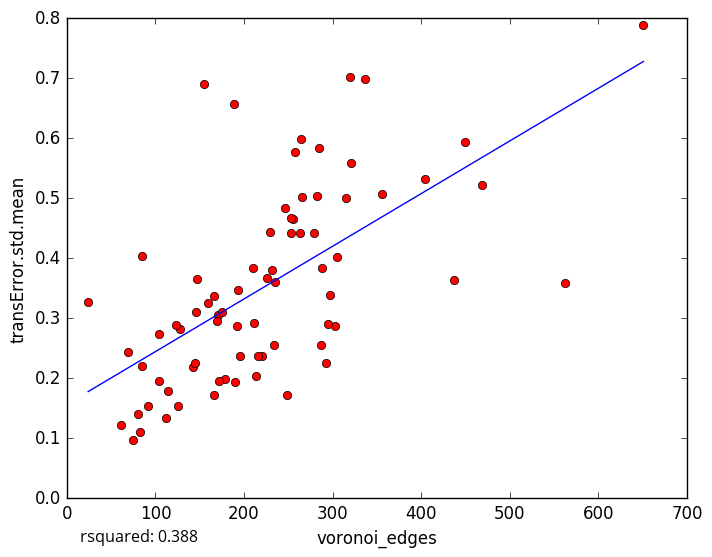

The data file committed next to this chart (first rows):
voronoi_edges, transError.std.mean
264, 0.598
288, 0.3834
178, 0.1984
61, 0.1227
92, 0.1538
229, 0.444
404, 0.5318
305, 0.4021
171, 0.306
112, 0.1333
104, 0.1947
82, 0.1104
80, 0.1398
114, 0.1784
85, 0.2198
69, 0.2434
234, 0.2561
297, 0.3385
285, 0.5839
159, 0.3258
449, 0.5942
257, 0.5774
210, 0.3838
337, 0.6984
147, 0.366
155, 0.6906
85, 0.4043
253, 0.4415
220, 0.2377
292, 0.2251
287, 0.2562
189, 0.6567
562, 0.3586
437, 0.363
303, 0.2874
356, 0.5073
75, 0.09644
216, 0.2364
235, 0.3598
104, 0.2736
320, 0.7023
321, 0.5582
128, 0.2825
211, 0.292
279, 0.4416
315, 0.5011
193, 0.3463
255, 0.4662
175, 0.3097
282, 0.5038
142, 0.2181
190, 0.1933
146, 0.3104
265, 0.5021
170, 0.2956
263, 0.4424
166, 0.3371
192, 0.2864
172, 0.1954
166, 0.1714
... 18 more rows
